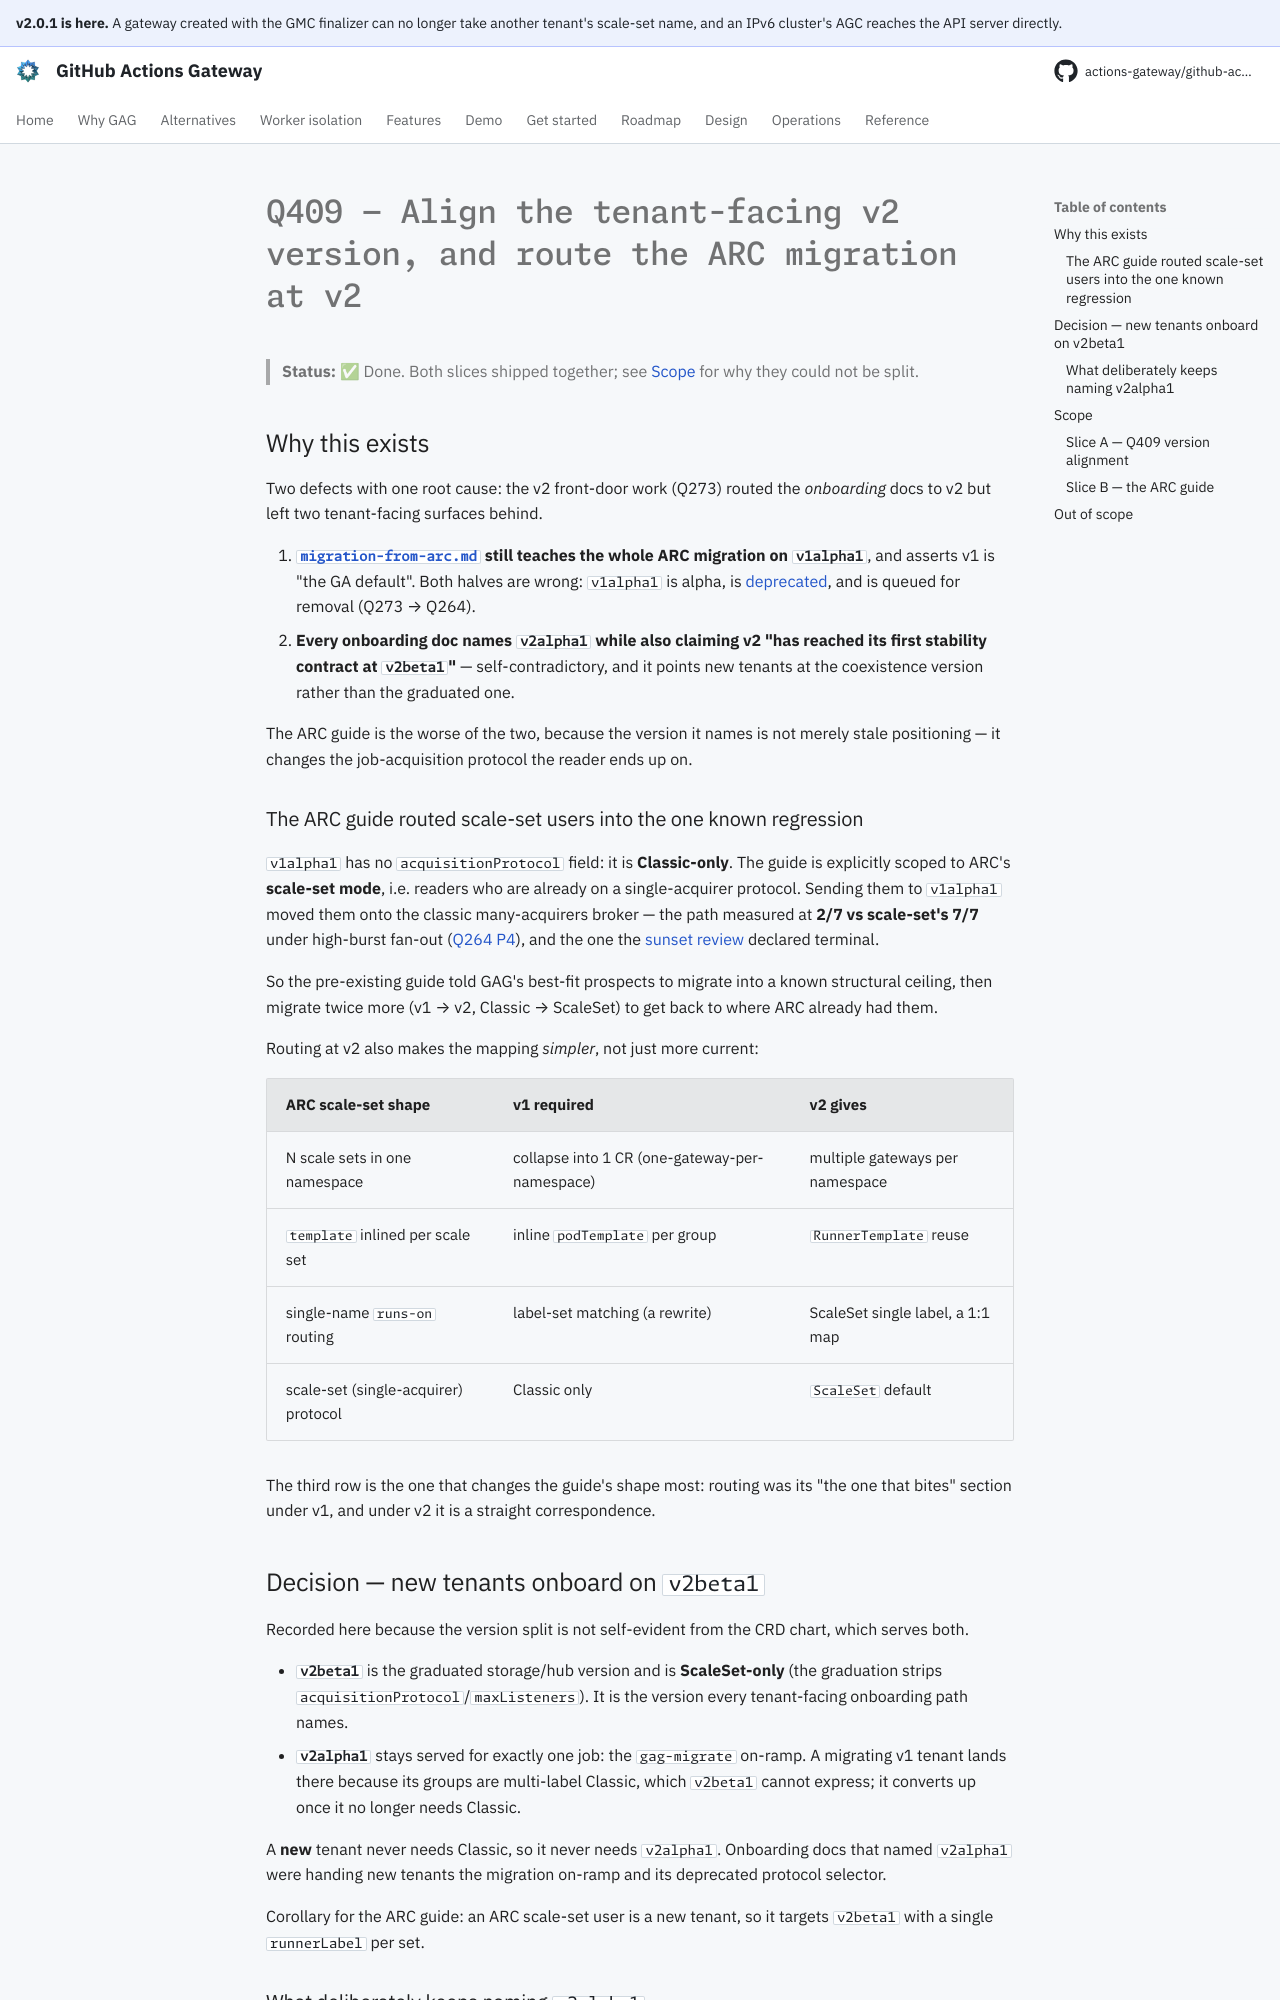

repository: actions-gateway/github-actions-gateway · page: dev/plan/archive/q409-arc-to-v2-front-door/index.html · generator: mkdocs

# Q409 — Align the tenant-facing v2 version, and route the ARC migration at v2

> **Status:** ✅ Done.
> Both slices shipped together; see [Scope](#scope) for why they could not be split.

## Why this exists

Two defects with one root cause: the v2 front-door work (Q273) routed the *onboarding* docs to v2 but left two tenant-facing surfaces behind.

1. **[`migration-from-arc.md`](../../operations/migration-from-arc.md) still teaches the whole ARC migration on `v1alpha1`**, and asserts v1 is "the GA default".
   Both halves are wrong: `v1alpha1` is alpha, is [deprecated](../../operations/v1alpha1-deprecation.md), and is queued for removal (Q273 → Q264).
2. **Every onboarding doc names `v2alpha1` while also claiming v2 "has reached its first stability contract at `v2beta1`"** — self-contradictory, and it points new tenants at the coexistence version rather than the graduated one.

The ARC guide is the worse of the two, because the version it names is not merely stale positioning — it changes the job-acquisition protocol the reader ends up on.

### The ARC guide routed scale-set users into the one known regression

`v1alpha1` has no `acquisitionProtocol` field: it is **Classic-only**.
The guide is explicitly scoped to ARC's **scale-set mode**, i.e. readers who are already on a single-acquirer protocol.
Sending them to `v1alpha1` moved them onto the classic many-acquirers broker — the path measured at **2/7 vs scale-set's 7/7** under high-burst fan-out ([Q264 P4](../q264-scale-set-protocol.md)), and the one the [sunset review](../v1-classic-sunset-review.md) declared terminal.

So the pre-existing guide told GAG's best-fit prospects to migrate into a known structural ceiling, then migrate twice more (v1 → v2, Classic → ScaleSet) to get back to where ARC already had them.

Routing at v2 also makes the mapping *simpler*, not just more current:

| ARC scale-set shape | v1 required | v2 gives |
|---|---|---|
| N scale sets in one namespace | collapse into 1 CR (one-gateway-per-namespace) | multiple gateways per namespace |
| `template` inlined per scale set | inline `podTemplate` per group | `RunnerTemplate` reuse |
| single-name `runs-on` routing | label-set matching (a rewrite) | ScaleSet single label, a 1:1 map |
| scale-set (single-acquirer) protocol | Classic only | `ScaleSet` default |

The third row is the one that changes the guide's shape most: routing was its "the one that bites" section under v1, and under v2 it is a straight correspondence.

## Decision — new tenants onboard on `v2beta1`

Recorded here because the version split is not self-evident from the CRD chart, which serves both.

- **`v2beta1`** is the graduated storage/hub version and is **ScaleSet-only** (the graduation strips `acquisitionProtocol`/`maxListeners`).
  It is the version every tenant-facing onboarding path names.
- **`v2alpha1`** stays served for exactly one job: the `gag-migrate` on-ramp.
  A migrating v1 tenant lands there because its groups are multi-label Classic, which `v2beta1` cannot express; it converts up once it no longer needs Classic.

A **new** tenant never needs Classic, so it never needs `v2alpha1`.
Onboarding docs that named `v2alpha1` were handing new tenants the migration on-ramp and its deprecated protocol selector.

Corollary for the ARC guide: an ARC scale-set user is a new tenant, so it targets `v2beta1` with a single `runnerLabel` per set.
